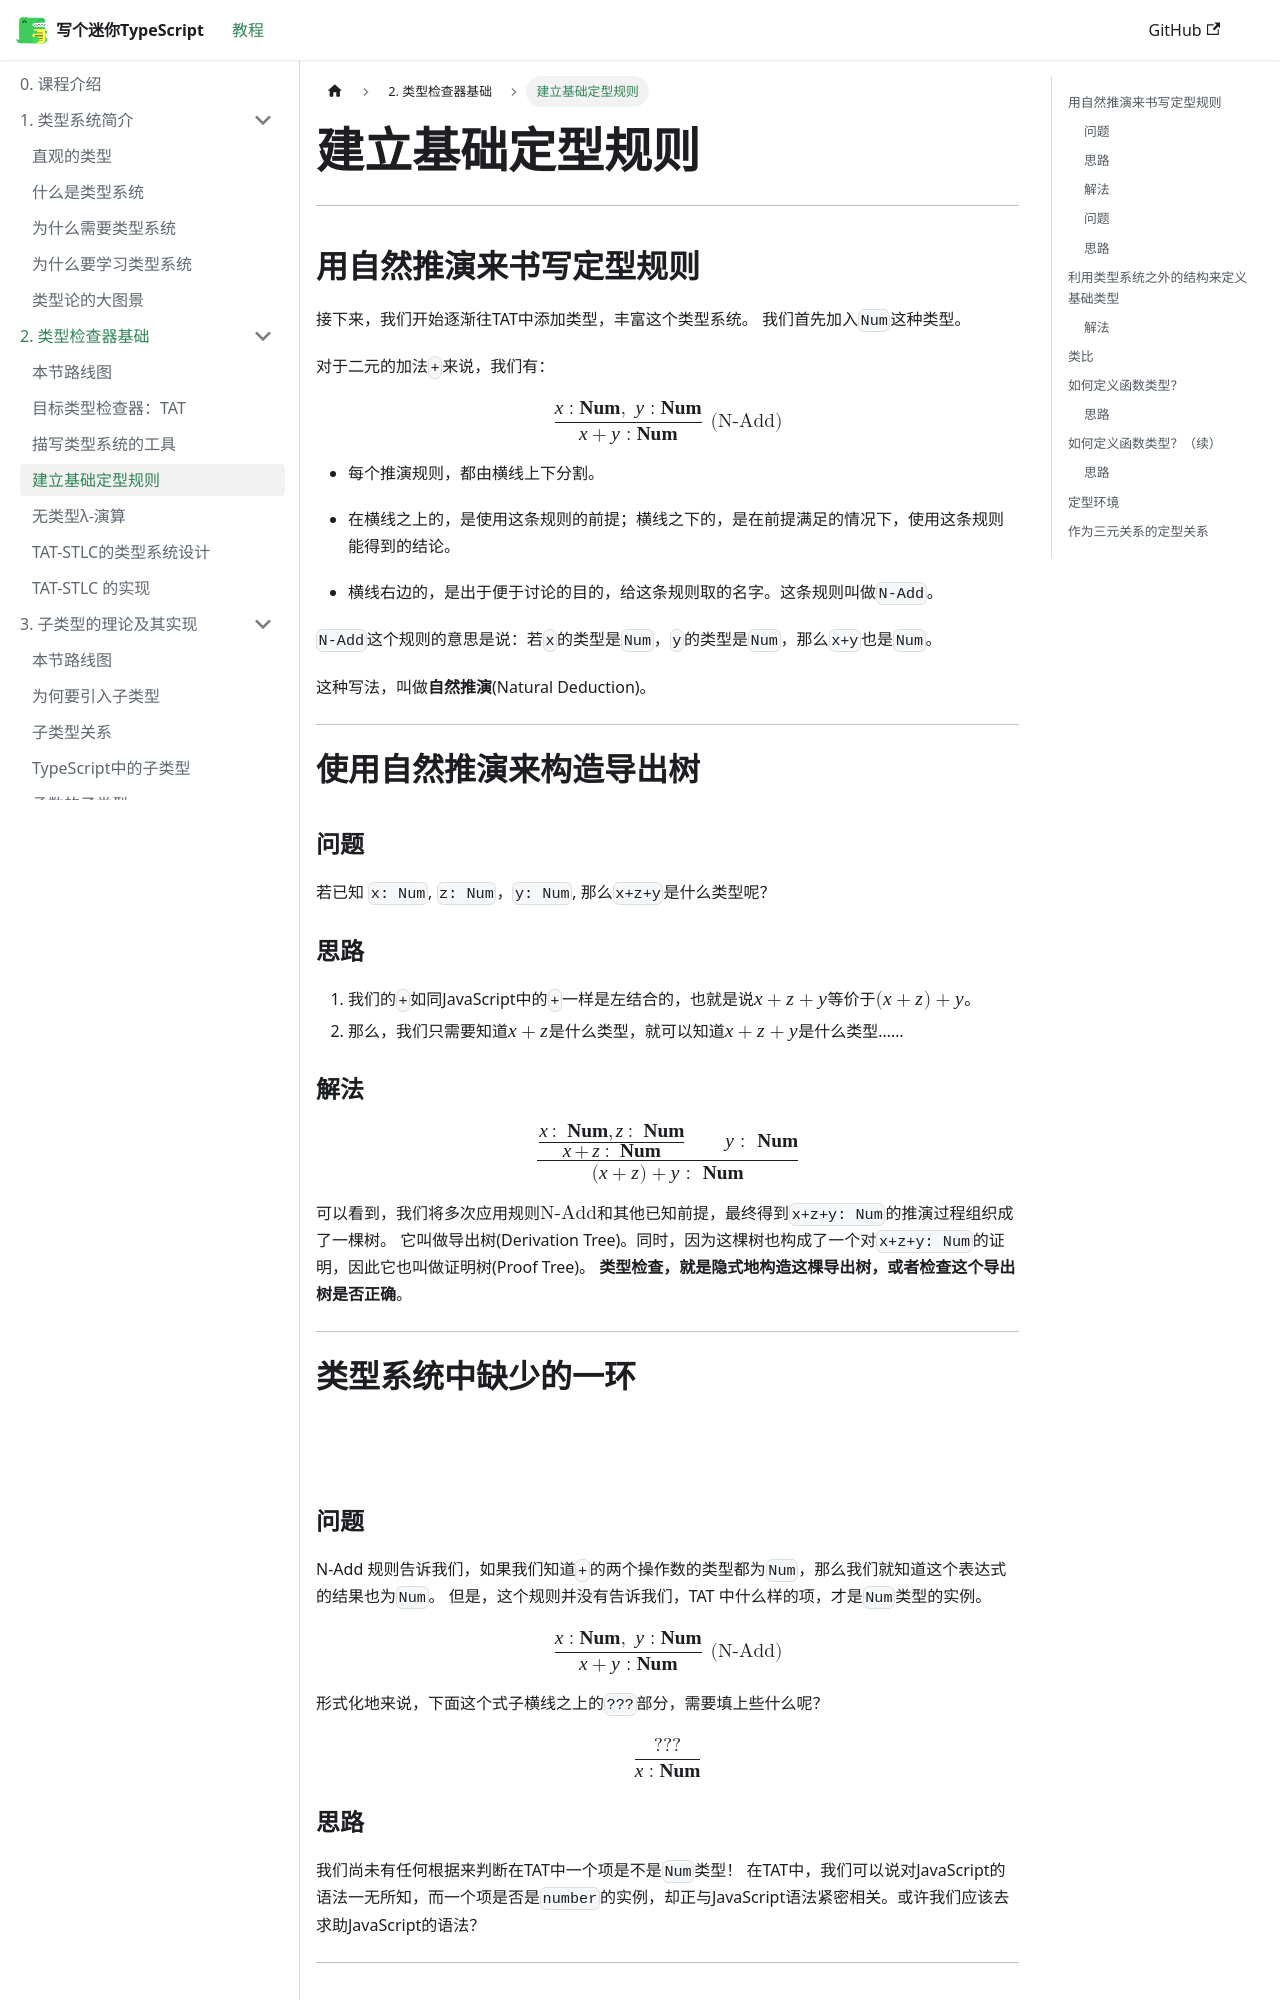

repository: suica/write-you-a-typescript · page: docs/tutorial-chapter-2/basic-typing-rules/index.html · generator: docusaurus

---
sidebar_position: 4
---

# 建立基础定型规则

---

## 用自然推演来书写定型规则

接下来，我们开始逐渐往TAT中添加类型，丰富这个类型系统。 我们首先加入`Num`这种类型。

对于二元的加法`+`来说，我们有：

$$
{x: \mathbf{Num},\ y: \mathbf{Num} \over x + y : \mathbf{Num} }\ (\text{N-Add})
$$

- 每个推演规则，都由横线上下分割。

- 在横线之上的，是使用这条规则的前提；横线之下的，是在前提满足的情况下，使用这条规则能得到的结论。

- 横线右边的，是出于便于讨论的目的，给这条规则取的名字。这条规则叫做`N-Add`。

`N-Add`这个规则的意思是说：若`x`的类型是`Num`，`y`的类型是`Num`，那么`x+y`也是`Num`。

这种写法，叫做**自然推演**(Natural Deduction)。

---

# 使用自然推演来构造导出树

##

### 问题

若已知 `x: Num`, `z: Num`，`y: Num`, 那么`x+z+y`是什么类型呢？

### 思路

1. 我们的`+`如同JavaScript中的`+`一样是左结合的，也就是说$x+z+y$等价于$(x+z)+y$。
2. 那么，我们只需要知道$x+z$是什么类型，就可以知道$x+z+y$是什么类型……

### 解法

$$
\frac{
  \frac{ \displaystyle x:\ \mathbf{Num}, z:\ \mathbf{Num}}{ \displaystyle x+z:\ \mathbf{Num} } \qquad {y:\ \mathbf{Num}}
} {
  (x+z)+y:\ \mathbf{Num}
}
$$

可以看到，我们将多次应用规则$\text{N-Add}$和其他已知前提，最终得到`x+z+y: Num`的推演过程组织成了一棵树。
它叫做导出树(Derivation Tree)。同时，因为这棵树也构成了一个对`x+z+y: Num`的证明，因此它也叫做证明树(Proof Tree)。
**类型检查，就是隐式地构造这棵导出树，或者检查这个导出树是否正确**。

---

# 类型系统中缺少的一环

##

### 问题

N-Add 规则告诉我们，如果我们知道`+`的两个操作数的类型都为`Num`，那么我们就知道这个表达式的结果也为`Num`。
但是，这个规则并没有告诉我们，TAT 中什么样的项，才是`Num`类型的实例。

$$
{x: \mathbf{Num},\ y: \mathbf{Num} \over x + y : \mathbf{Num} }\ (\text{N-Add})
$$

形式化地来说，下面这个式子横线之上的`???`部分，需要填上些什么呢？

$$
{??? \over x: \mathbf{Num}}
$$

<!-- 我们都知道，`1`和`2.0`乃至`-1e15`都是 JavaScript 中的`number`类型的实例。我们希望 TAT 中的`Num`类型和 JavaScript`number`类型相同，那么`1`和`2.0`乃至`-1e15`也都是`Num`类型的实例。 -->

### 思路

我们尚未有任何根据来判断在TAT中一个项是不是`Num`类型！ 在TAT中，我们可以说对JavaScript的语法一无所知，而一个项是否是`number`的实例，却正与JavaScript语法紧密相关。或许我们应该去求助JavaScript的语法？

---
